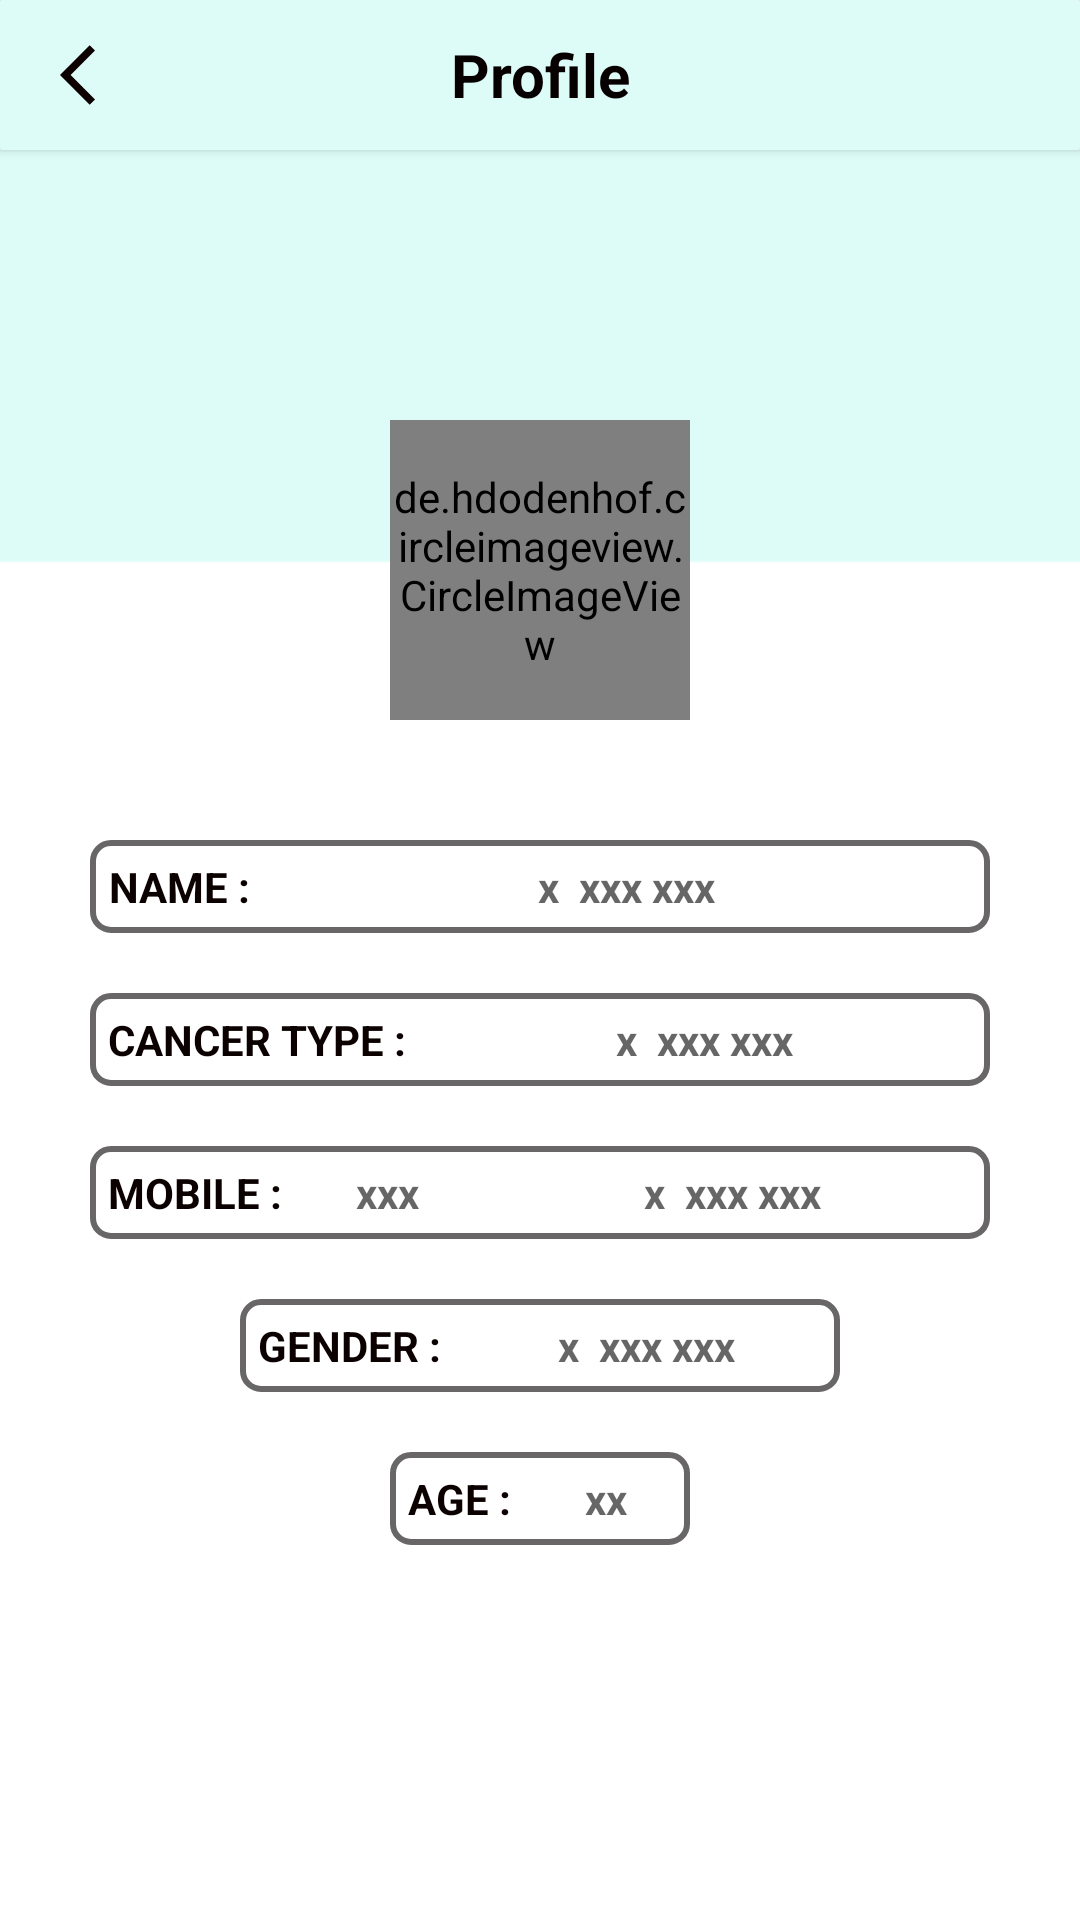

The Android layout XML behind this screen, and the referenced resources:
<!-- AndroidManifest.xml: application theme Theme.CancerBuddy -->
<!-- res/layout/activity_profile.xml -->
<?xml version="1.0" encoding="utf-8"?>
<RelativeLayout 
    xmlns:android="http://schemas.android.com/apk/res/android"
    xmlns:app="http://schemas.android.com/apk/res-auto"
    xmlns:tools="http://schemas.android.com/tools"
    android:layout_width="match_parent"
    android:layout_height="match_parent"
    android:background="@drawable/profile_lay"
    tools:context=".Profile.ProfileActivity">

    <androidx.cardview.widget.CardView
        android:id="@+id/card_headerEditPr"
        android:layout_width="match_parent"
        android:layout_height="50dp"
        app:cardCornerRadius="1dp">

        <RelativeLayout
            android:layout_width="match_parent"
            android:background="@drawable/backgroud"
            android:layout_height="50dp">

            <ImageView
                android:id="@+id/back_to_mainN"
                android:layout_width="wrap_content"
                android:layout_height="wrap_content"
                android:layout_centerVertical="true"
                android:layout_marginStart="20dp"
                android:src="@drawable/back_24" />

            <ImageView
                android:id="@+id/PostP"
                android:layout_width="35dp"
                android:layout_height="35dp"
                android:layout_alignParentEnd="true"
                android:layout_centerVertical="true"
                android:layout_marginEnd="20dp"
                android:src="@drawable/edit" />

            <TextView
                android:id="@+id/scheme_new_id"
                android:layout_width="wrap_content"
                android:layout_height="wrap_content"
                android:layout_centerInParent="true"
                android:layout_marginStart="10dp"
                android:text="Profile"
                android:textAlignment="center"
                android:textColor="@color/black"
                android:textSize="20sp"
                android:textStyle="bold" />

        </RelativeLayout>
    </androidx.cardview.widget.CardView>


    <de.hdodenhof.circleimageview.CircleImageView
        android:id="@+id/Pprofile"
        android:layout_width="100dp"
        android:layout_height="100dp"
        android:layout_below="@+id/card_headerEditPr"
        android:layout_centerHorizontal="true"
        android:layout_marginTop="90dp"
        android:layout_marginBottom="10dp"
        android:src="@drawable/profile" />


    <LinearLayout
        android:id="@+id/Pl1"
        android:layout_width="300dp"
        android:layout_height="wrap_content"
        android:layout_below="@+id/Pprofile"
        android:layout_centerHorizontal="true"
        android:layout_marginTop="30dp"
        android:background="@drawable/custom_border2"
        android:orientation="horizontal">


        <TextView
            android:id="@+id/name1"
            android:layout_width="wrap_content"
            android:layout_height="wrap_content"
            android:layout_marginStart="5dp"
            android:layout_marginTop="5dp"
            android:layout_marginEnd="5dp"
            android:layout_marginBottom="5dp"
            android:text="Name :"
            android:textAlignment="center"
            android:textAllCaps="true"
            android:textColor="#0B0101"
            android:textStyle="bold" />


        <TextView
            android:id="@+id/Pname"
            android:layout_width="match_parent"
            android:layout_height="wrap_content"
            android:layout_marginStart="5dp"
            android:layout_marginTop="5dp"
            android:layout_marginEnd="5dp"
            android:layout_marginBottom="5dp"

            android:hint="x  xxx xxx"
            android:textAlignment="center"
            android:textAllCaps="true"
            android:textColor="#0B0101"
            android:textStyle="bold" />

    </LinearLayout>


    <LinearLayout
        android:id="@+id/Pl2"
        android:layout_width="300dp"
        android:layout_height="wrap_content"
        android:layout_below="@+id/Pl1"
        android:layout_centerHorizontal="true"
        android:layout_marginTop="20dp"
        android:background="@drawable/custom_border2"
        android:orientation="horizontal">


        <TextView
            android:id="@+id/name"
            android:layout_width="wrap_content"
            android:layout_height="wrap_content"
            android:layout_margin="5dp"
            android:layout_marginTop="10dp"
            android:text="Cancer Type :"
            android:textAlignment="center"
            android:textAllCaps="true"
            android:textColor="#0B0101"
            android:textStyle="bold" />


        <TextView
            android:id="@+id/CancerD"
            android:layout_width="match_parent"
            android:layout_height="wrap_content"
            android:layout_marginStart="5dp"
            android:layout_marginTop="5dp"
            android:layout_marginEnd="5dp"
            android:layout_marginBottom="5dp"

            android:hint="x  xxx xxx"
            android:textAlignment="center"
            android:textAllCaps="true"
            android:textColor="#0B0101"
            android:textStyle="bold" />

    </LinearLayout>


    <LinearLayout
        android:id="@+id/Pl3"
        android:layout_width="300dp"
        android:layout_height="wrap_content"
        android:layout_below="@+id/Pl2"
        android:layout_centerHorizontal="true"

        android:layout_marginTop="20dp"
        android:background="@drawable/custom_border2"
        android:orientation="horizontal">


        <TextView
            android:id="@+id/nameMobile"
            android:layout_width="wrap_content"
            android:layout_height="wrap_content"
            android:layout_margin="5dp"
            android:layout_marginTop="10dp"
            android:text="Mobile :"
            android:textAlignment="center"
            android:textAllCaps="true"
            android:textColor="#0B0101"
            android:textStyle="bold" />

        <TextView
            android:id="@+id/PCountry"
            android:layout_width="50dp"
            android:layout_height="wrap_content"
            android:layout_marginStart="5dp"
            android:layout_marginTop="5dp"
            android:layout_marginEnd="5dp"
            android:layout_marginBottom="5dp"
            android:hint="xxx"
            android:textAlignment="center"
            android:textAllCaps="true"
            android:textColor="#0B0101"
            android:textStyle="bold" />


        <TextView
            android:id="@+id/Pmobile"
            android:layout_width="match_parent"
            android:layout_height="wrap_content"
            android:layout_marginStart="5dp"
            android:layout_marginTop="5dp"
            android:layout_marginEnd="5dp"
            android:layout_marginBottom="5dp"

            android:hint="x  xxx xxx"
            android:textAlignment="center"
            android:textAllCaps="true"
            android:textColor="#0B0101"
            android:textStyle="bold" />

    </LinearLayout>


    <LinearLayout
        android:id="@+id/Pl4"
        android:layout_width="200dp"
        android:layout_height="wrap_content"
        android:layout_below="@+id/Pl3"
        android:layout_centerHorizontal="true"

        android:layout_marginTop="20dp"
        android:background="@drawable/custom_border2"
        android:orientation="horizontal">


        <TextView
            android:id="@+id/nameGender"
            android:layout_width="wrap_content"
            android:layout_height="wrap_content"
            android:layout_margin="5dp"
            android:layout_marginTop="10dp"
            android:text="Gender :"
            android:textAlignment="center"
            android:textAllCaps="true"
            android:textColor="#0B0101"
            android:textStyle="bold" />


        <TextView
            android:id="@+id/Pgender"
            android:layout_width="match_parent"
            android:layout_height="wrap_content"
            android:layout_marginStart="5dp"
            android:layout_marginTop="5dp"
            android:layout_marginEnd="5dp"
            android:layout_marginBottom="5dp"

            android:hint="x  xxx xxx"
            android:textAlignment="center"
            android:textAllCaps="true"
            android:textColor="#0B0101"
            android:textStyle="bold" />

    </LinearLayout>

    <LinearLayout
        android:id="@+id/Pl5"
        android:layout_width="100dp"
        android:layout_height="wrap_content"
        android:layout_below="@+id/Pl4"
        android:layout_centerHorizontal="true"

        android:layout_marginTop="20dp"
        android:background="@drawable/custom_border2"
        android:orientation="horizontal">


        <TextView
            android:id="@+id/nameAge"
            android:layout_width="wrap_content"
            android:layout_height="wrap_content"
            android:layout_margin="5dp"
            android:layout_marginTop="10dp"
            android:text="Age :"
            android:textAlignment="center"
            android:textAllCaps="true"
            android:textColor="#0B0101"
            android:textStyle="bold" />


        <TextView
            android:id="@+id/Page"
            android:layout_width="match_parent"
            android:layout_height="wrap_content"
            android:layout_marginStart="5dp"
            android:layout_marginTop="5dp"
            android:layout_marginEnd="5dp"
            android:layout_marginBottom="5dp"

            android:hint="xx"
            android:textAlignment="center"
            android:textAllCaps="true"
            android:textColor="#0B0101"
            android:textStyle="bold" />

    </LinearLayout>


     


   


      









</RelativeLayout>
<!-- resources referenced by this layout -->
<resources>
  <color name="black">#070000</color>
  <!-- drawable back_24 (drawable) -->
  <vector android:autoMirrored="true" android:height="24dp"
      android:tint="#0C0000" android:viewportHeight="24"
      android:viewportWidth="24" android:width="24dp" xmlns:android="http://schemas.android.com/apk/res/android">
      <path android:fillColor="@android:color/black" android:pathData="M11.67,3.87L9.9,2.1 0,12l9.9,9.9 1.77,-1.77L3.54,12z"/>
  </vector>
  <!-- drawable backgroud (drawable) -->
  <?xml version="1.0" encoding="utf-8"?>
  <shape xmlns:android="http://schemas.android.com/apk/res/android">
  
      <stroke
          android:width="0dp"
          android:color="#ffffff" />
      <gradient
          android:endColor="#DDFCF8"
          android:startColor="#DDFCF8"
         />
      <corners
          android:bottomRightRadius="1dp"
          android:bottomLeftRadius="1dp"
          android:topLeftRadius="1dp"
          android:topRightRadius="1dp" />
  
  </shape>
  <!-- drawable custom_border2 (drawable) -->
  <?xml version="1.0" encoding="utf-8"?>
  <shape
      xmlns:android="http://schemas.android.com/apk/res/android"
      android:layout_height="match_parent"
      android:layout_width="match_parent">
      <stroke
          android:width="2dp"
          android:color="#686666" />
      <padding
          android:bottom="1dp"
          android:left="1dp"
          android:right="1dp"
          android:top="1dp" />
      <corners android:radius="6dp" />
  
  
  </shape>
  <!-- drawable profile_lay: png bitmap (drawable, 2038 bytes) -->
  <style name="Theme.CancerBuddy" parent="Theme.MaterialComponents.DayNight.NoActionBar">
          
          <item name="colorPrimary">@color/purple_500</item>
          <item name="colorPrimaryDark">@color/purple_700</item>
          <item name="colorAccent">@color/teal_200</item>
          
      </style>
  <color name="purple_500">#FF6200EE</color>
  <color name="purple_700">#FF6200EE</color>
  <color name="teal_200">#DC03DAC5</color>
</resources>
